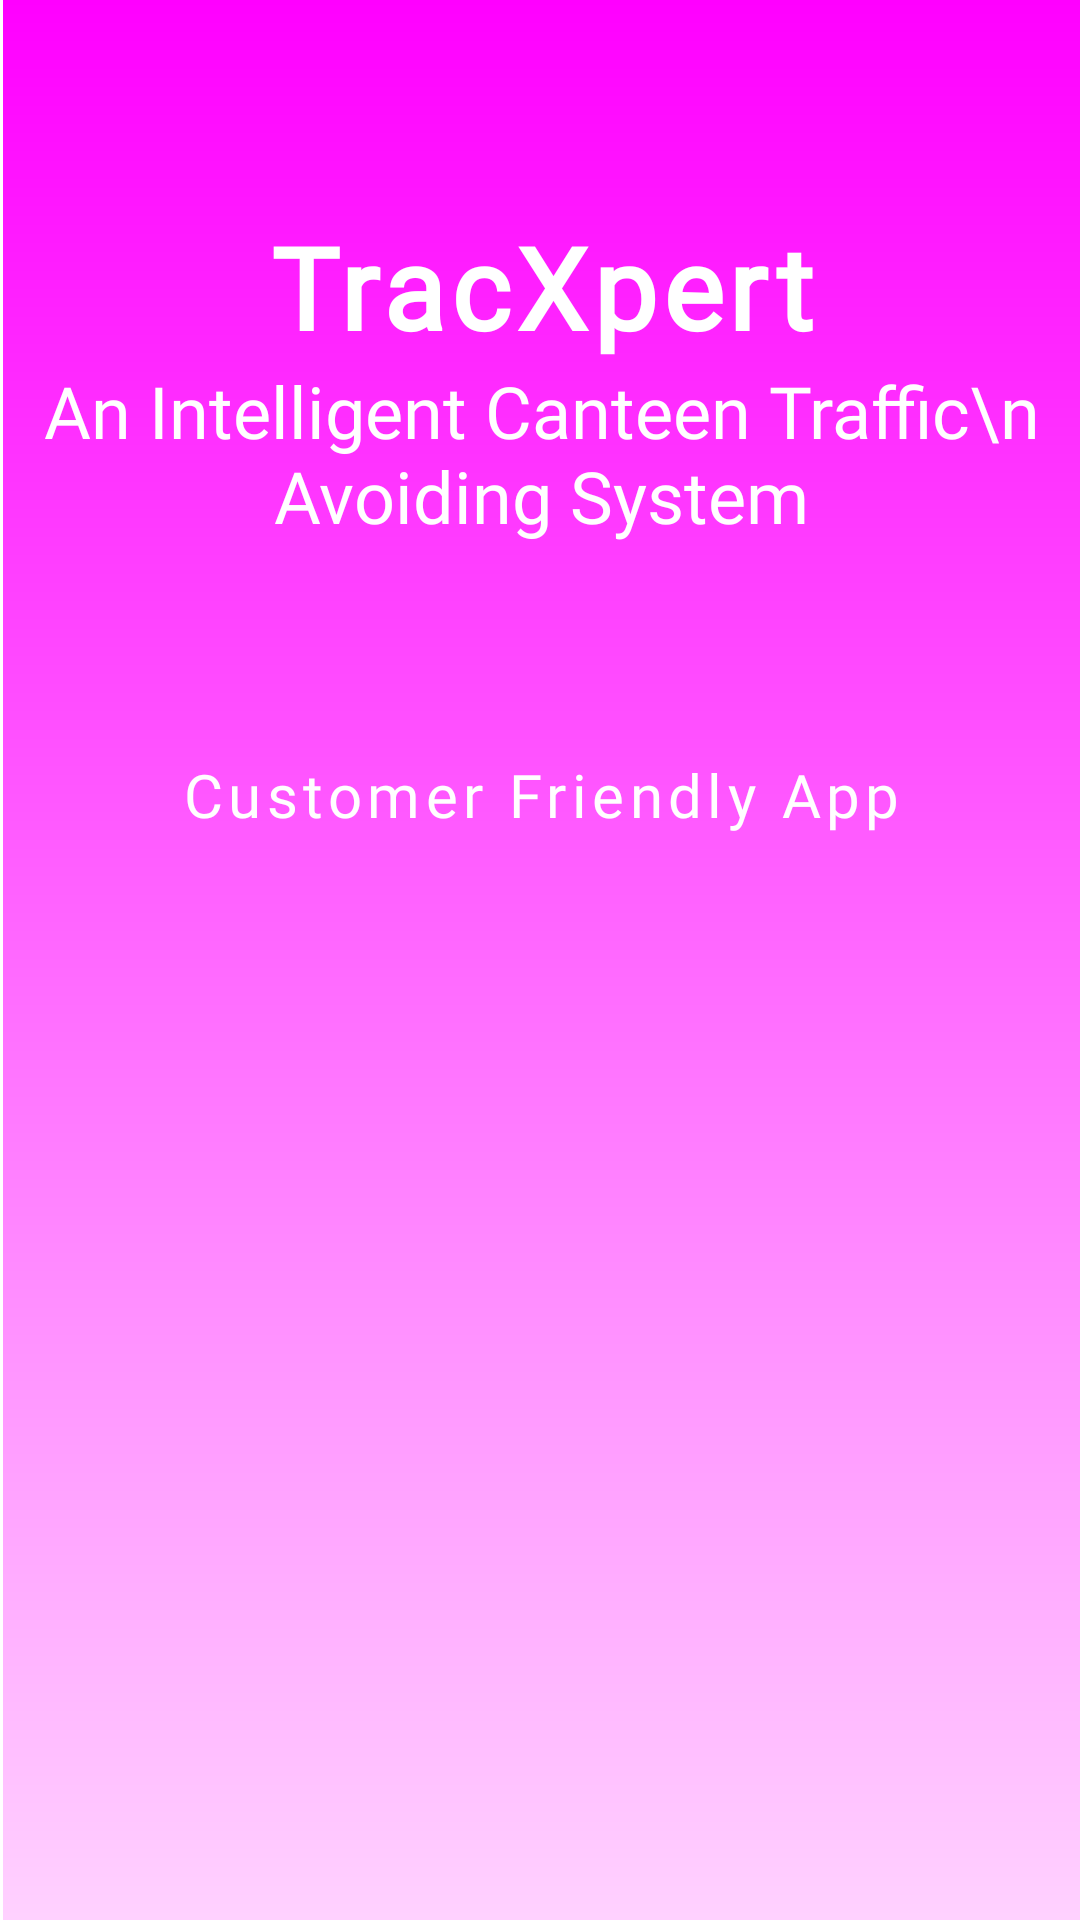

Write the Android layout XML for this screen, with the resource values it uses.
<!-- AndroidManifest.xml: application theme Theme.ChristCanteenOnlineOrderingSystem -->
<!-- res/layout/activity_splash.xml -->
<?xml version="1.0" encoding="utf-8"?>
<androidx.constraintlayout.widget.ConstraintLayout xmlns:android="http://schemas.android.com/apk/res/android"
    xmlns:app="http://schemas.android.com/apk/res-auto"
    xmlns:tools="http://schemas.android.com/tools"
    android:layout_width="match_parent"
    android:layout_height="match_parent"
    tools:context=".SplashScreenActivity">

    <LinearLayout
        android:id="@+id/linearLayout"
        android:layout_width="match_parent"
        android:layout_height="780dp"
        android:layout_marginStart="1dp"
        android:layout_marginBottom="16dp"
        android:orientation="vertical"
        app:layout_constraintBottom_toTopOf="@+id/textView2"
        app:layout_constraintEnd_toEndOf="parent"
        app:layout_constraintStart_toStartOf="parent"
        app:layout_constraintTop_toTopOf="parent"
        android:background="@drawable/gradient_background1"
        >

        <TextView
            android:id="@+id/textView"
            android:layout_width="match_parent"
            android:layout_height="wrap_content"
            android:layout_marginTop="70dp"
            android:fontFamily="@font/font_family"
            android:gravity="center"
            android:text="TracXpert"
            android:textColor="@color/white"
            android:textSize="38sp"
            android:letterSpacing="0.05"
            android:textStyle="bold"

            />

        <TextView
            android:id="@+id/textView10"
            android:layout_width="match_parent"
            android:layout_height="wrap_content"
            android:gravity="center"
            android:fontFamily="@font/font_family"
            android:textColor="@color/white"
            android:textSize="24sp"
            android:text="An Intelligent Canteen Traffic\n Avoiding System" />

        <TextView
            android:id="@+id/textView4"
            android:layout_width="match_parent"
            android:layout_height="wrap_content"
            android:layout_marginTop="70dp"
            android:gravity="center"
            android:fontFamily="@font/font_family"
            android:text="Customer Friendly App"
            android:textSize="20sp"
            android:textColor="@color/white"
            android:letterSpacing="0.09"
            />

        <ImageView
            android:id="@+id/imageView"
            android:layout_width="match_parent"
            android:layout_height="200dp"
            android:layout_marginTop="20dp"
            android:layout_marginHorizontal="20dp"
            android:scaleType="centerCrop"
            android:src="@drawable/fun1"/>

    </LinearLayout>

    <TextView
        android:id="@+id/textView2"
        android:layout_width="wrap_content"
        android:layout_height="wrap_content"
        android:paddingVertical="20dp"
        android:text="© Christ University (Bangalore)"
        app:layout_constraintEnd_toEndOf="parent"
        app:layout_constraintStart_toStartOf="parent"
        app:layout_constraintTop_toBottomOf="@+id/linearLayout" />
</androidx.constraintlayout.widget.ConstraintLayout>
<!-- resources referenced by this layout -->
<resources>
  <!-- drawable gradient_background1 (drawable) -->
  <?xml version="1.0" encoding="utf-8"?>
  <shape xmlns:android="http://schemas.android.com/apk/res/android">
      <gradient android:type="linear" android:angle="90"
          android:startColor="#FFFFFF" android:endColor="#ff00ff"/>
  </shape>
  <style name="Theme.ChristCanteenOnlineOrderingSystem" parent="Theme.MaterialComponents.DayNight.NoActionBar">
          
          <item name="colorPrimary">@color/purple_500</item>
          <item name="colorPrimaryVariant">@color/purple_700</item>
          <item name="colorOnPrimary">@color/white</item>
          
          <item name="colorSecondary">@color/teal_200</item>
          <item name="colorSecondaryVariant">@color/teal_700</item>
          <item name="colorOnSecondary">@color/black</item>
          
          <item name="android:statusBarColor">?attr/colorPrimaryVariant</item>
          
      </style>
  <!-- not gathered from this repository: default colours our renderer supplied (Android Studio template values) -->
  <color name="purple_500">#FF6200EE</color>
  <color name="purple_700">#FF3700B3</color>
  <color name="teal_200">#FF03DAC5</color>
  <color name="teal_700">#FF018786</color>
  <color name="black">#FF000000</color>
  <color name="white">#FFFFFFFF</color>
</resources>
